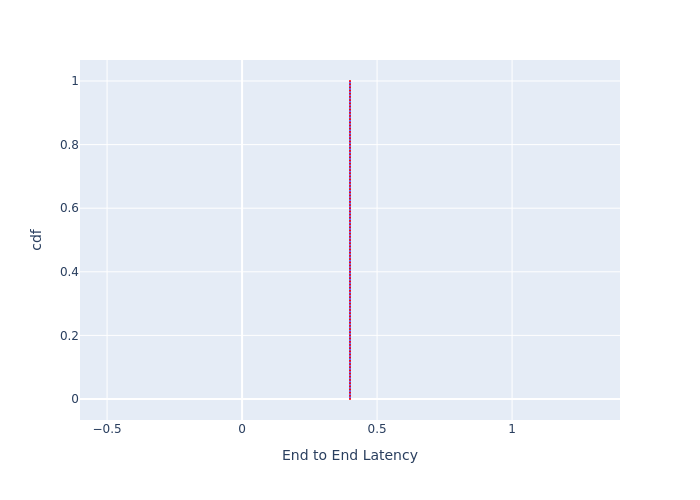

Data behind this chart, as committed beside it:
, cdf, End to End Latency
0, 0.0, 0.3997
1, 0.01, 0.3997
2, 0.02, 0.3997
3, 0.03, 0.3997
4, 0.04, 0.3997
5, 0.05, 0.3997
6, 0.06, 0.3997
7, 0.07, 0.3997
8, 0.08, 0.3997
9, 0.09, 0.3997
10, 0.1, 0.3997
11, 0.11, 0.3997
12, 0.12, 0.3997
13, 0.13, 0.3997
14, 0.14, 0.3997
15, 0.15, 0.3997
16, 0.16, 0.3997
17, 0.17, 0.3997
18, 0.18, 0.3997
19, 0.19, 0.3997
20, 0.2, 0.3997
21, 0.21, 0.3997
22, 0.22, 0.3997
23, 0.23, 0.3997
24, 0.24, 0.3997
25, 0.25, 0.3997
26, 0.26, 0.3997
27, 0.27, 0.3997
28, 0.28, 0.3997
29, 0.29, 0.3997
30, 0.3, 0.3997
31, 0.31, 0.3997
32, 0.32, 0.3997
33, 0.33, 0.3997
34, 0.34, 0.3997
35, 0.35, 0.3997
36, 0.36, 0.3997
37, 0.37, 0.3997
38, 0.38, 0.3997
39, 0.39, 0.3997
40, 0.4, 0.3997
41, 0.41, 0.3997
42, 0.42, 0.3997
43, 0.43, 0.3997
44, 0.44, 0.3997
45, 0.45, 0.3997
46, 0.46, 0.3997
47, 0.47, 0.3997
48, 0.48, 0.3997
49, 0.49, 0.3997
50, 0.5, 0.3997
51, 0.51, 0.3997
52, 0.52, 0.3997
53, 0.53, 0.3997
54, 0.54, 0.3997
55, 0.55, 0.3997
56, 0.56, 0.3997
57, 0.57, 0.3997
58, 0.58, 0.3997
59, 0.59, 0.3997
... 41 more rows
